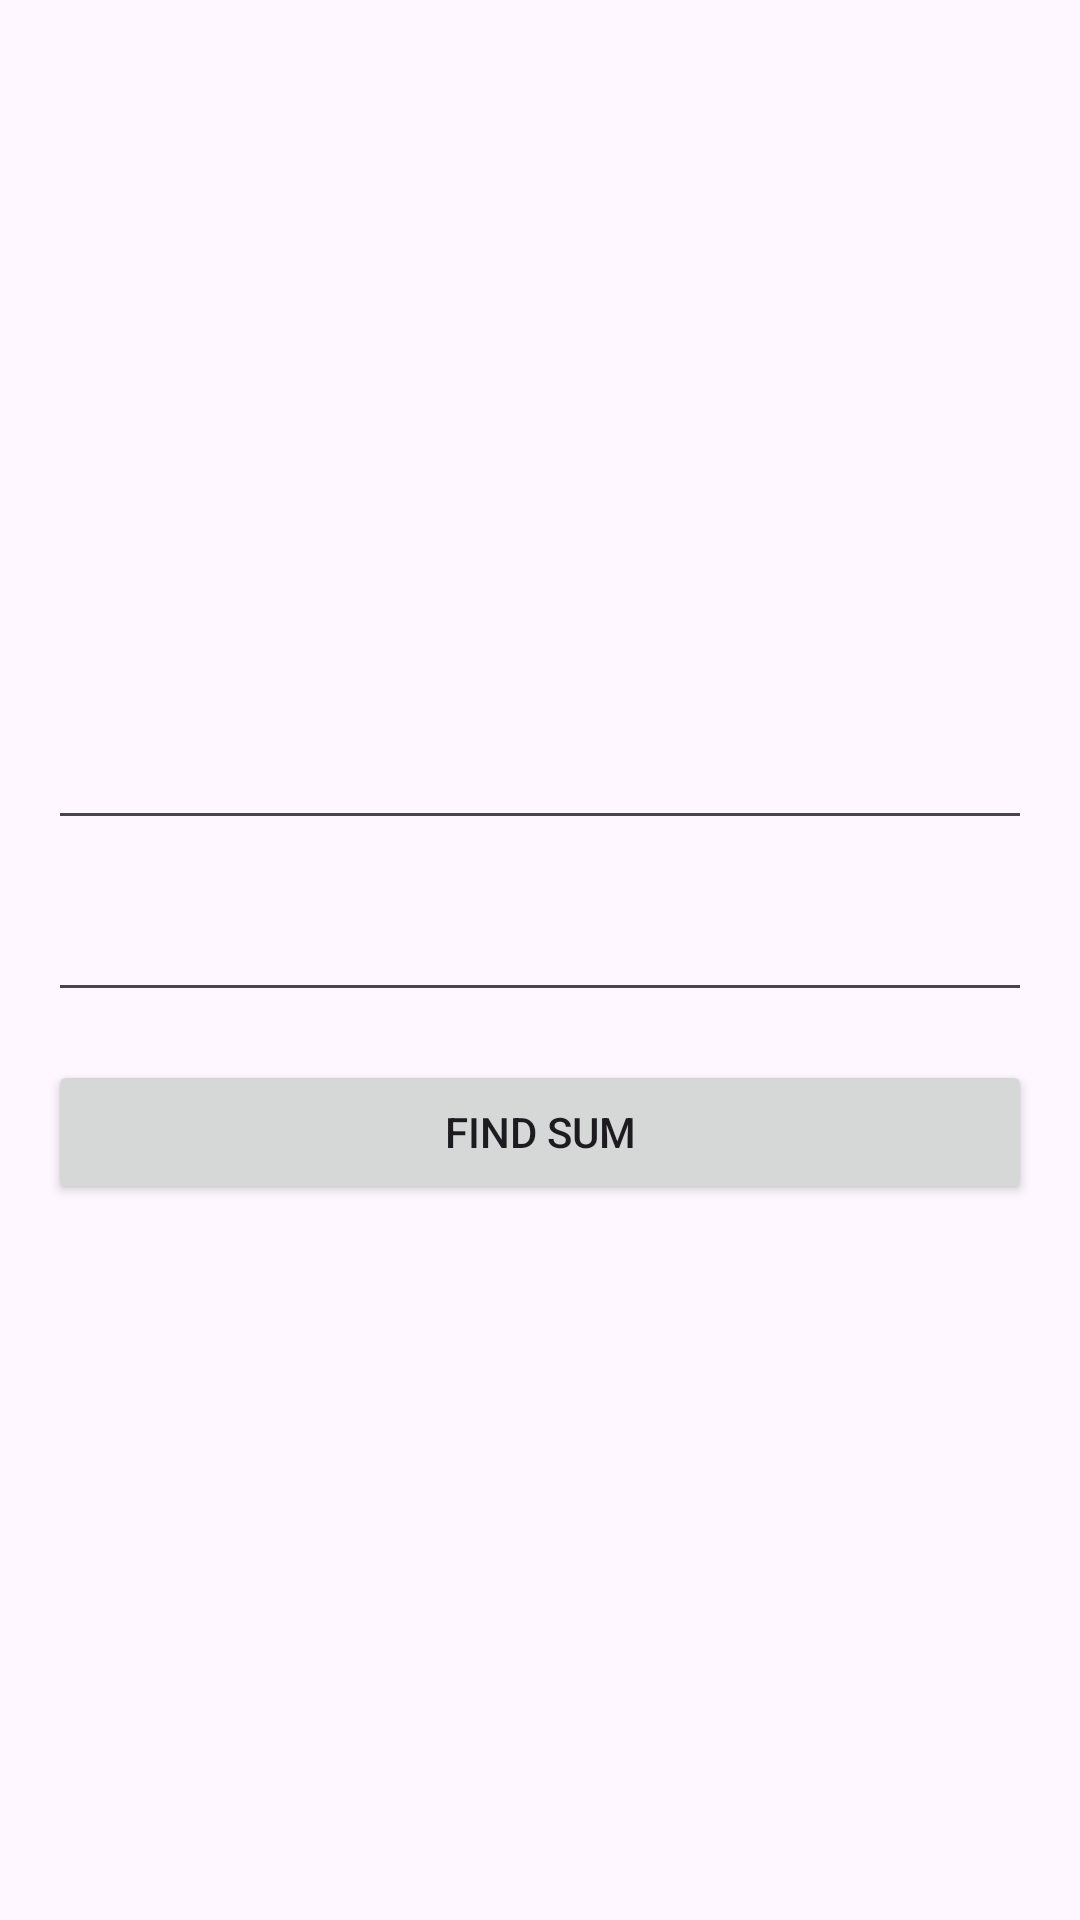

Write the Android layout XML for this screen, with the resource values it uses.
<!-- AndroidManifest.xml: application theme Theme.SimpleCalcWithCI -->
<!-- res/layout/fragment_enter_values.xml -->
<?xml version="1.0" encoding="utf-8"?>
<LinearLayout xmlns:android="http://schemas.android.com/apk/res/android"
    xmlns:tools="http://schemas.android.com/tools"
    android:layout_width="match_parent"
    android:layout_height="match_parent"
    android:gravity="center"
    android:orientation="vertical"
    android:paddingHorizontal="16dp"
    tools:context=".EnterValuesFragment">

    <EditText
        android:id="@+id/et_first_value"
        android:layout_width="match_parent"
        android:layout_height="wrap_content"
        android:layout_marginVertical="8dp"
        android:inputType="numberSigned" />

    <EditText
        android:id="@+id/et_second_value"
        android:layout_width="match_parent"
        android:layout_height="wrap_content"
        android:layout_marginVertical="8dp"
        android:inputType="numberSigned" />

    <Button
        android:id="@+id/btn_find_sum"
        android:layout_width="match_parent"
        android:layout_height="wrap_content"
        android:layout_marginVertical="8dp"
        android:text="Find sum" />

</LinearLayout>
<!-- resources referenced by this layout -->
<resources>
  <style name="Theme.SimpleCalcWithCI" parent="Base.Theme.SimpleCalcWithCI" />
  <style name="Base.Theme.SimpleCalcWithCI" parent="Theme.Material3.DayNight.NoActionBar">
          
          
      </style>
</resources>
